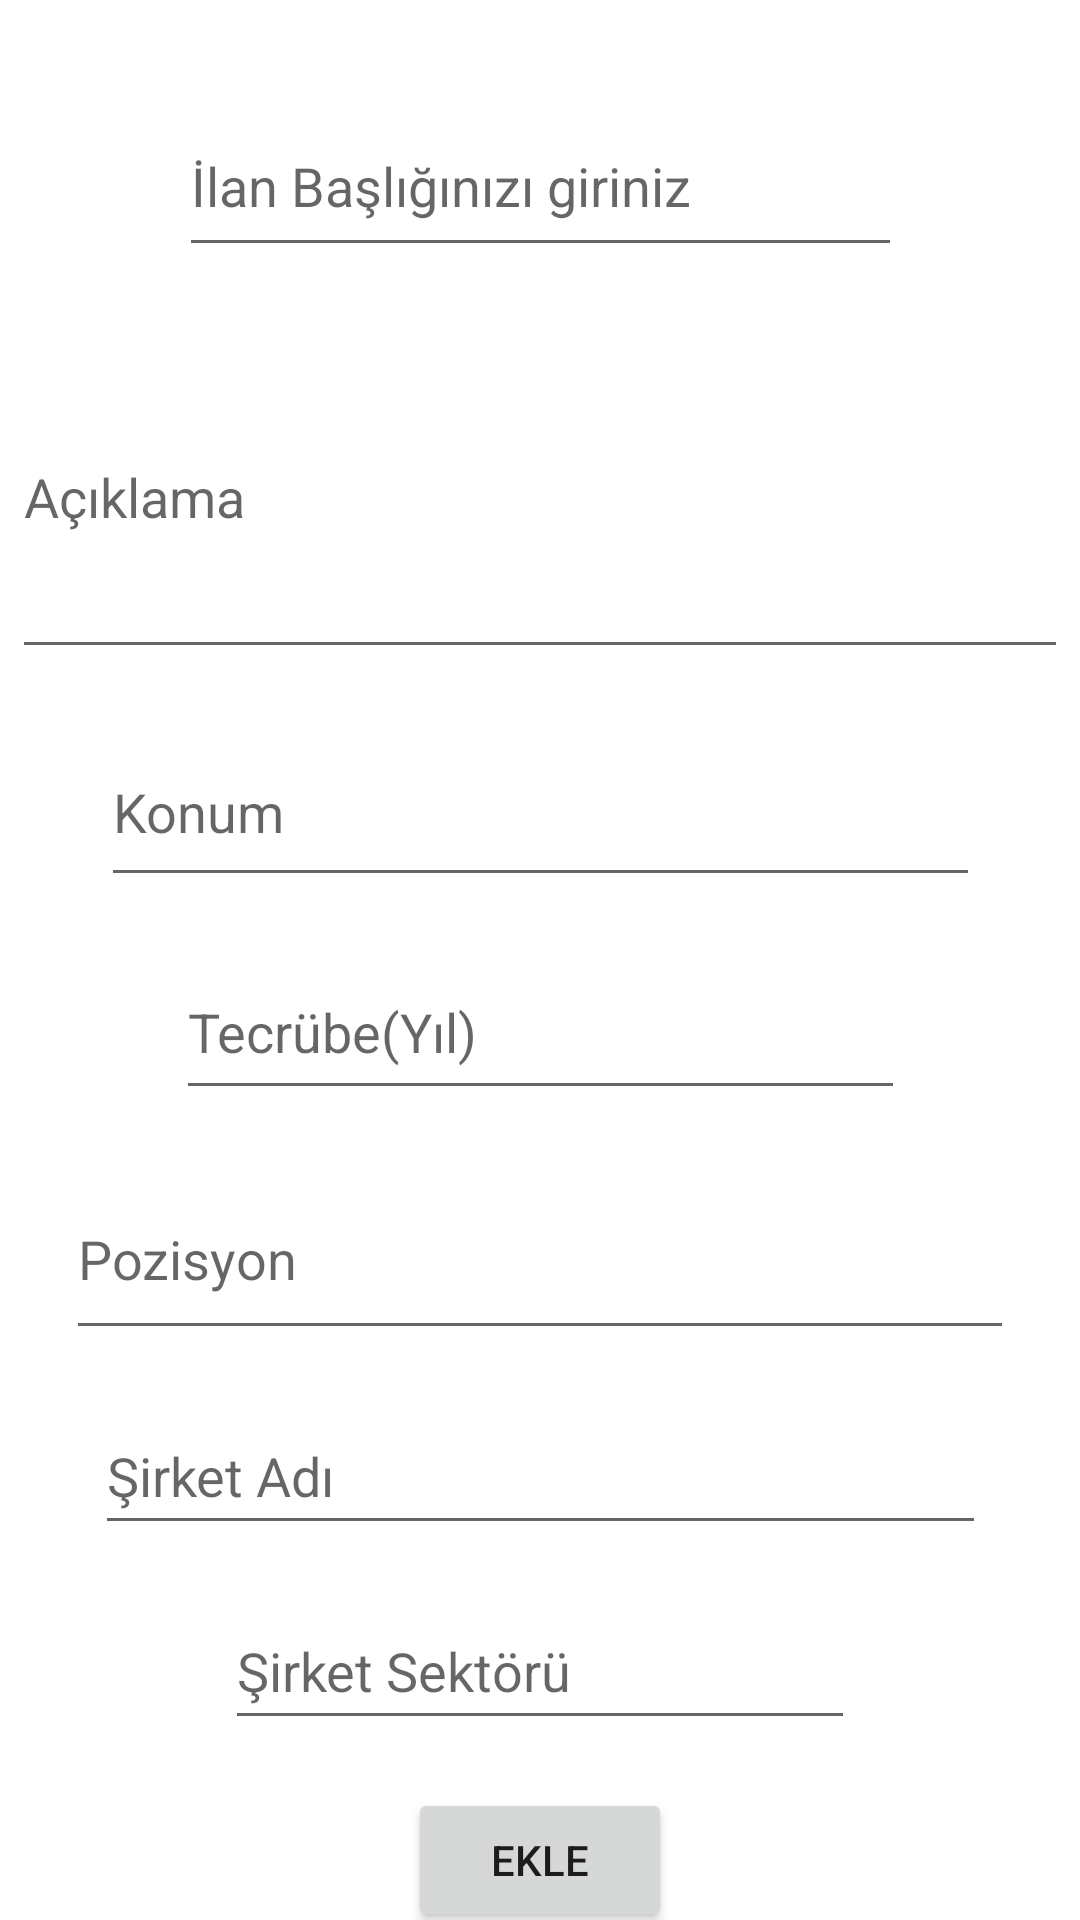

Write the Android layout XML for this screen, with the resource values it uses.
<!-- AndroidManifest.xml: application theme Theme.IsBulKotlin -->
<!-- res/layout/fragment_addilan.xml -->
<?xml version="1.0" encoding="utf-8"?>
<androidx.constraintlayout.widget.ConstraintLayout xmlns:android="http://schemas.android.com/apk/res/android"
    xmlns:app="http://schemas.android.com/apk/res-auto"
    xmlns:tools="http://schemas.android.com/tools"
    android:layout_width="match_parent"
    android:layout_height="match_parent"
    tools:context=".fragments.AddilanFragment">


    <EditText
        android:id="@+id/editIlanAd"
        android:layout_width="241dp"
        android:layout_height="57dp"
        android:layout_marginTop="32dp"
        android:ems="10"
        android:hint="İlan Başlığınızı giriniz"
        android:inputType="textPersonName"
        app:layout_constraintEnd_toEndOf="parent"
        app:layout_constraintHorizontal_bias="0.5"
        app:layout_constraintStart_toStartOf="parent"
        app:layout_constraintTop_toTopOf="parent" />

    <EditText
        android:id="@+id/editIlanAciklama"
        android:layout_width="352dp"
        android:layout_height="118dp"
        android:layout_marginTop="16dp"
        android:ems="10"
        android:hint="Açıklama"
        android:inputType="textPersonName"
        app:layout_constraintEnd_toEndOf="parent"
        app:layout_constraintHorizontal_bias="0.5"
        app:layout_constraintStart_toStartOf="parent"
        app:layout_constraintTop_toBottomOf="@+id/editIlanAd" />

    <EditText
        android:id="@+id/editIlanKonum"
        android:layout_width="293dp"
        android:layout_height="60dp"
        android:layout_marginTop="16dp"
        android:ems="10"
        android:hint="Konum"
        android:inputType="textPersonName"
        app:layout_constraintEnd_toEndOf="parent"
        app:layout_constraintHorizontal_bias="0.5"
        app:layout_constraintStart_toStartOf="parent"
        app:layout_constraintTop_toBottomOf="@+id/editIlanAciklama" />

    <EditText
        android:id="@+id/editIlanTecrube"
        android:layout_width="243dp"
        android:layout_height="55dp"
        android:layout_marginTop="16dp"
        android:ems="10"
        android:hint="Tecrübe(Yıl)"
        android:inputType="number"
        app:layout_constraintEnd_toEndOf="parent"
        app:layout_constraintHorizontal_bias="0.5"
        app:layout_constraintStart_toStartOf="parent"
        app:layout_constraintTop_toBottomOf="@+id/editIlanKonum" />

    <EditText
        android:id="@+id/editIlanPoz"
        android:layout_width="316dp"
        android:layout_height="64dp"
        android:layout_marginTop="16dp"
        android:ems="10"
        android:hint="Pozisyon"
        android:inputType="textPersonName"
        app:layout_constraintEnd_toEndOf="parent"
        app:layout_constraintHorizontal_bias="0.5"
        app:layout_constraintStart_toStartOf="parent"
        app:layout_constraintTop_toBottomOf="@+id/editIlanTecrube" />

    <EditText
        android:id="@+id/editSirketAd"
        android:layout_width="297dp"
        android:layout_height="49dp"
        android:layout_marginTop="16dp"
        android:ems="10"
        android:hint="Şirket Adı"
        android:inputType="textPersonName"
        app:layout_constraintEnd_toEndOf="parent"
        app:layout_constraintHorizontal_bias="0.5"
        app:layout_constraintStart_toStartOf="parent"
        app:layout_constraintTop_toBottomOf="@+id/editIlanPoz" />

    <EditText
        android:id="@+id/editSirketSektor"
        android:layout_width="wrap_content"
        android:layout_height="49dp"
        android:layout_marginTop="16dp"
        android:ems="10"
        android:hint="Şirket Sektörü"
        android:inputType="textPersonName"
        app:layout_constraintEnd_toEndOf="parent"
        app:layout_constraintHorizontal_bias="0.5"
        app:layout_constraintStart_toStartOf="parent"
        app:layout_constraintTop_toBottomOf="@+id/editSirketAd" />

    <Button
        android:id="@+id/buttonIlanEkle"
        android:layout_width="wrap_content"
        android:layout_height="wrap_content"
        android:layout_marginTop="16dp"
        android:text="Ekle"
        app:layout_constraintEnd_toEndOf="parent"
        app:layout_constraintHorizontal_bias="0.5"
        app:layout_constraintStart_toStartOf="parent"
        app:layout_constraintTop_toBottomOf="@+id/editSirketSektor" />

</androidx.constraintlayout.widget.ConstraintLayout>
<!-- resources referenced by this layout -->
<resources>
  <style name="Theme.IsBulKotlin" parent="Theme.MaterialComponents.DayNight.DarkActionBar">
          
          <item name="colorPrimary">@color/purple_500</item>
          <item name="colorPrimaryVariant">@color/purple_700</item>
          <item name="colorOnPrimary">@color/white</item>
          
          <item name="colorSecondary">@color/teal_200</item>
          <item name="colorSecondaryVariant">@color/teal_700</item>
          <item name="colorOnSecondary">@color/black</item>
          
          <item name="android:statusBarColor" tools:targetApi="l">?attr/colorPrimaryVariant</item>
          
          <item name="windowActionBar">false</item>
          <item name="windowNoTitle">true</item>
      </style>
  <!-- not gathered from this repository: default colours our renderer supplied (Android Studio template values) -->
  <color name="purple_500">#FF6200EE</color>
  <color name="purple_700">#FF3700B3</color>
  <color name="teal_200">#FF03DAC5</color>
  <color name="teal_700">#FF018786</color>
  <color name="black">#FF000000</color>
  <color name="white">#FFFFFFFF</color>
</resources>
